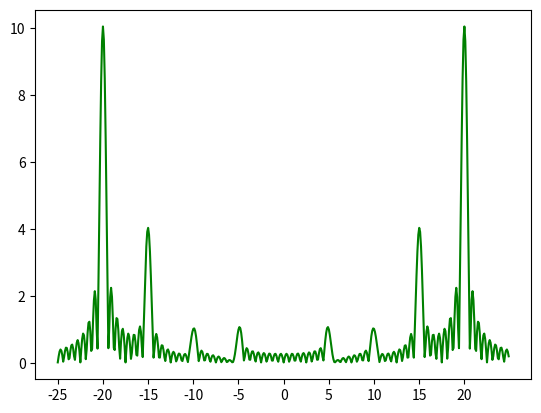

Here is the Python script that generated this plot:
import matplotlib.pyplot as plt
import numpy as np


def DFT(x, t, omega):
    n = len(x)
    X = []
    omega = np.arange(omega[0], omega[1], omega[2])
    for i in range(len(omega)):
        s = 0
        for j in range(n):
            s += x[j] * np.exp(-1j * omega[i] * t[j])
        X.append(2*abs(s)/n)  # 求复数的模
    return (omega, X)


x = np.arange(0, 10, 0.01)
y = np.sin(5 * x) + 4*np.cos(15 * x) + 10 * np.sin(20 * x) + np.cos(10 * x)
omega, X = DFT(x=y, t=x, omega=[-25, 25, 0.1])
plt.plot(omega, X, color='green')
plt.xticks(np.arange(-25, 25, 5))
plt.show()


# def DFT(x):
#     n = len(x)
#     X = []
#     for i in range(n):
#         s = 0
#         for j in range(n):
#             s += x[j] * np.exp(-1j *2*np.pi/n*i*j)
#         X.append(2*abs(s)/n)  # 求复数的模
#     return  X
#
#
# x = np.arange(0, 10, 0.01)
# y = np.sin(5 * x) + np.cos(15 * x) + 10 * np.sin(20 * x) + np.cos(10 * x)
# X = DFT(y)
# omega=list()
# for k in range(len(x)):
#     omega.append(2*np.pi/x[-1]*k)
# plt.plot(omega, X, color='green')
# # plt.xticks(np.arange(-25, 25, 5))
# plt.show()
